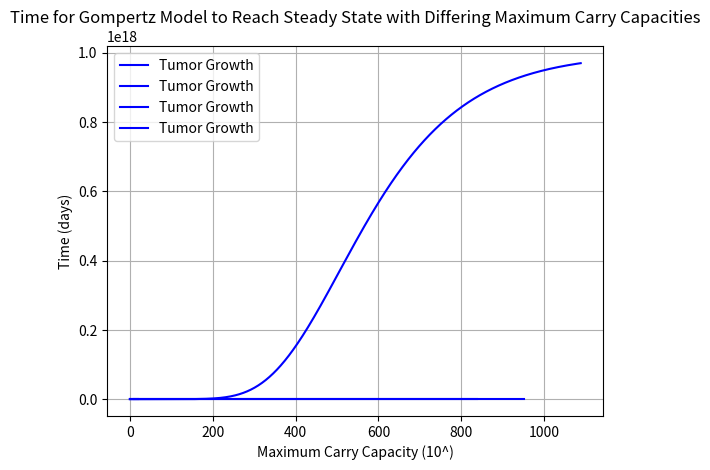

The script that saved this image:
# Task 2.1

import numpy as np
import matplotlib.pyplot as plt

# Set conditions
N0 = 10**9 # Number of cells
k = 0.006 # Growth rate of cells
M = 10**13 # Capacity
t = 1200 # Time in days
xplot, yplot = [[],[]] # Array for graphing values
xtimeplot, ytimeplot = [[],[]]

def simulate(N0, k, M, t):
    # Constant to represnt the capacility ratio against the inital cell size
    C = np.log(M/N0)

    # Simulate tumour growth upto day limit at differrent max capacities

    # Capcaity 10**13 (average)
    for i in range(t):
        N = (M * np.exp(-C * np.exp(-k * i))) # Intergation of Gompertz model for cell growth
        xplot.append(i)
        yplot.append(N)
        P = (N/M) * 100
        if(P > 97):
            break
        # Identifies if the model reaches a steady state

    # Plotting graph
    plt.plot(xplot, yplot, label='Tumor Growth', color='blue')
    plt.title("Simulation of Tumor Growth using Gompertz Model")
    plt.xlabel("Time (days)")
    plt.ylabel("Number of Tumor Cells (N)")
    plt.legend()
    plt.grid(True)
    plt.show()

def time_to_steady_state(N0, k, M, t):

    # Constant to represnt the capacility ratio against the inital cell size
    C = np.log(M/N0)

    for i in range(t):
        N = (M * np.exp(-C * np.exp(-k * i))) # Intergation of Gompertz model for cell growth
        # Identifies if the model reaches a steady state
        P = (N/M) * 100
        if(P > 98):
            ytimeplot.append(i)
            break


simulate(N0,k,M,t)

M = 10**11 # Lower Capacity
xplot.clear()
yplot.clear()
simulate(N0,k,M,t)


M = 10**18 # Higer Capacity
xplot.clear()
yplot.clear()
simulate(N0,k,M,t)

for i in range(11,21):
    M = 10**i
    xtimeplot.append(i)
    time_to_steady_state(N0, k, M, t)

plt.plot(xtimeplot, ytimeplot, label='Tumor Growth', color='blue')
plt.title("Time for Gompertz Model to Reach Steady State with Differing Maximum Carry Capacities")
plt.xlabel("Maximum Carry Capacity (10^)")
plt.ylabel("Time (days)")
plt.legend()
plt.grid(True)
plt.show()



